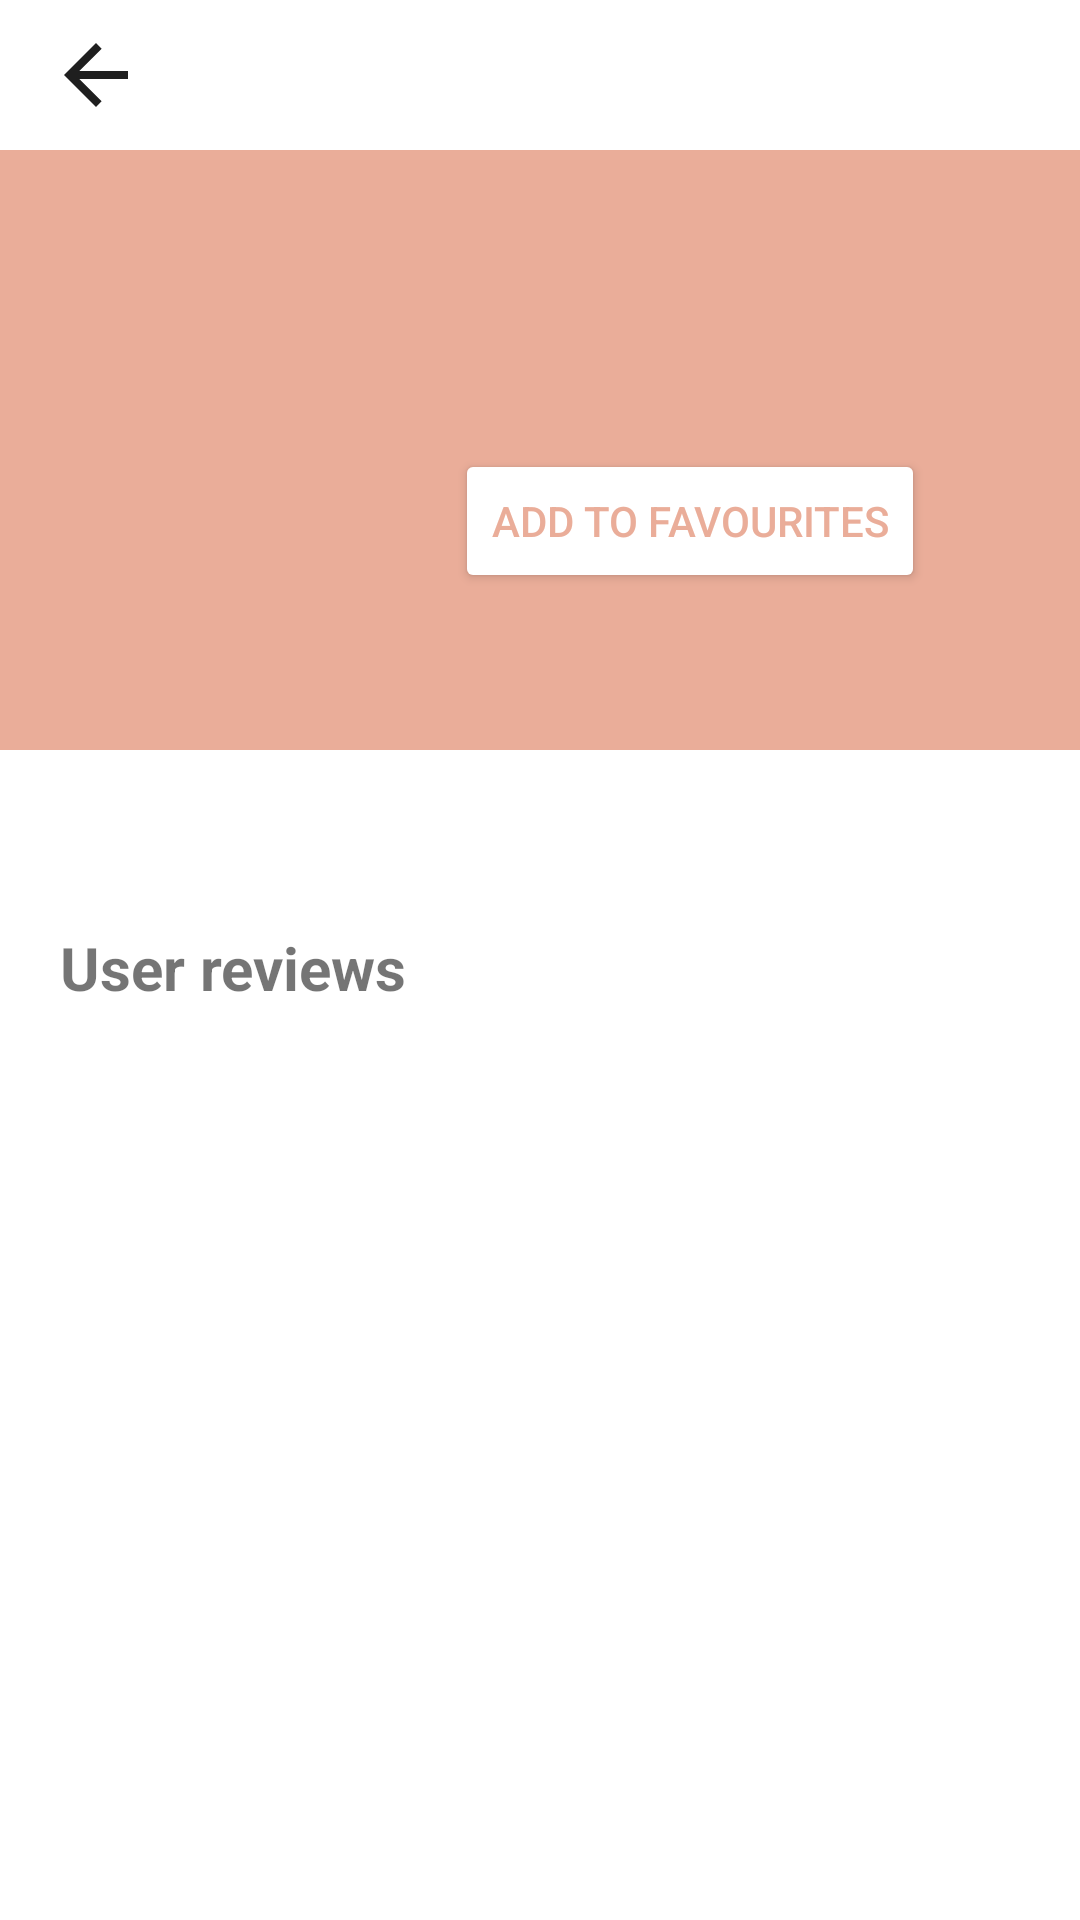

Layout XML and referenced resources for this Android screen:
<!-- AndroidManifest.xml: application theme Theme.Kitaab -->
<!-- res/layout/activity_book.xml -->
<?xml version="1.0" encoding="utf-8"?>
<androidx.constraintlayout.widget.ConstraintLayout xmlns:android="http://schemas.android.com/apk/res/android"
    xmlns:app="http://schemas.android.com/apk/res-auto"
    xmlns:tools="http://schemas.android.com/tools"
    android:layout_width="match_parent"
    android:layout_height="match_parent"
    android:orientation="vertical"
    android:focusableInTouchMode="true"
    tools:context=".View.Book">

    <RelativeLayout
        android:layout_width="match_parent"
        android:layout_height="match_parent">

        <androidx.appcompat.widget.Toolbar
            android:id="@+id/toolbar"
            android:layout_width="match_parent"
            android:layout_height="50dp"
            android:elevation="4dp"
            app:layout_constraintEnd_toEndOf="parent"
            app:layout_constraintHorizontal_bias="0.0"
            app:layout_constraintStart_toStartOf="parent"
            app:layout_constraintTop_toTopOf="parent">
            <TextView
                android:id="@+id/backButton"
                android:layout_width="wrap_content"
                android:layout_height="match_parent"
                app:drawableLeftCompat="@drawable/ic_back" />
        </androidx.appcompat.widget.Toolbar>

        <androidx.core.widget.NestedScrollView
            android:layout_width="match_parent"
            android:layout_height="wrap_content"
            android:layout_below="@+id/toolbar"
            tools:ignore="MissingClass,MissingConstraints">

            <LinearLayout
                android:layout_width="match_parent"
                android:layout_height="wrap_content"
                android:orientation="vertical">

                <LinearLayout
                    android:id="@+id/linearLayout"
                    android:layout_width="match_parent"
                    android:layout_height="wrap_content"
                    android:orientation="horizontal"
                    android:paddingLeft="20dp"
                    android:paddingRight="20dp"
                    android:background="@color/main"
                    app:layout_constraintBottom_toTopOf="@+id/synopsis"
                    app:layout_constraintEnd_toEndOf="parent"
                    app:layout_constraintStart_toStartOf="parent"
                    app:layout_constraintTop_toBottomOf="@+id/my_toolbar">

                    <ImageView
                        android:id="@+id/bookCoverImg"
                        android:layout_width="100dp"
                        android:layout_height="200dp"
                        android:layout_gravity="center_vertical"
                        tools:srcCompat="@tools:sample/avatars" />

                    <LinearLayout
                        android:layout_width="match_parent"
                        android:layout_height="match_parent"
                        android:layout_gravity="center_vertical"
                        android:gravity="center_vertical"
                        android:orientation="vertical">

                        <TextView
                            android:id="@+id/bookTitle"
                            android:layout_width="wrap_content"
                            android:layout_height="wrap_content"
                            android:layout_gravity="center_horizontal"
                            android:textSize="20sp"
                            android:textStyle="bold" />

                        <TextView
                            android:id="@+id/author"
                            android:layout_width="wrap_content"
                            android:layout_height="wrap_content"
                            android:layout_gravity="center_horizontal"
                            android:textSize="15sp" />

                        <Button
                            android:id="@+id/addBooktoFav"
                            android:layout_width="wrap_content"
                            android:layout_height="wrap_content"
                            android:layout_gravity="center_horizontal"
                            android:text="@string/addToFav"
                            android:backgroundTint="@color/white"
                            android:textColor="@color/main" />

                    </LinearLayout>

                </LinearLayout>

                <TextView
                    android:id="@+id/synopsis"
                    android:layout_width="match_parent"
                    android:layout_height="wrap_content"
                    android:padding="20dp"
                    android:justificationMode="inter_word"
                    app:layout_constraintBottom_toTopOf="@+id/textView"
                    app:layout_constraintEnd_toEndOf="parent"
                    app:layout_constraintHorizontal_bias="0.0"
                    app:layout_constraintStart_toStartOf="parent"
                    app:layout_constraintTop_toBottomOf="@+id/linearLayout"
                    app:layout_constraintVertical_bias="0.0" />

                <TextView
                    android:id="@+id/HeadingTextView"
                    android:layout_width="wrap_content"
                    android:layout_height="wrap_content"
                    android:paddingLeft="20dp"
                    android:text="@string/rating"
                    android:textSize="20sp"
                    android:textStyle="bold"
                    app:layout_constraintEnd_toEndOf="parent"
                    app:layout_constraintHorizontal_bias="0.0"
                    app:layout_constraintStart_toStartOf="parent"
                    app:layout_constraintTop_toBottomOf="@+id/synopsis" />

                <androidx.recyclerview.widget.RecyclerView
                    android:id="@+id/reviewRecycler"
                    android:layout_width="match_parent"
                    android:layout_height="wrap_content"
                    android:padding="20dp"
                    app:layout_constraintBottom_toBottomOf="parent"
                    app:layout_constraintEnd_toEndOf="parent"
                    app:layout_constraintHorizontal_bias="0.0"
                    app:layout_constraintStart_toStartOf="parent"
                    app:layout_constraintTop_toBottomOf="@+id/textView"
                    app:layout_constraintVertical_bias="0.0" />

            </LinearLayout>
        </androidx.core.widget.NestedScrollView>
    </RelativeLayout>

</androidx.constraintlayout.widget.ConstraintLayout>
<!-- resources referenced by this layout -->
<resources>
  <color name="main">#EAAD99</color>
  <color name="white">#FFFFFFFF</color>
  <!-- drawable ic_back (drawable) -->
  <vector android:autoMirrored="true" android:height="32dp"
      android:tint="#1F1F1F" android:viewportHeight="24"
      android:viewportWidth="24" android:width="32dp" xmlns:android="http://schemas.android.com/apk/res/android">
      <path android:fillColor="@android:color/white" android:pathData="M20,11H7.83l5.59,-5.59L12,4l-8,8 8,8 1.41,-1.41L7.83,13H20v-2z"/>
  </vector>
  <string name="addToFav">Add to favourites</string>
  <string name="rating">User reviews</string>
  <style name="Theme.Kitaab" parent="Theme.MaterialComponents.DayNight.NoActionBar">
          
          <item name="colorPrimary">#EAAD99</item>
          <item name="colorPrimaryVariant">#FA9E7F</item>
          <item name="colorOnPrimary">@color/white</item>
          
          <item name="colorSecondary">@color/teal_200</item>
          <item name="colorSecondaryVariant">@color/teal_700</item>
          <item name="colorOnSecondary">@color/black</item>
          
          <item name="android:statusBarColor" tools:targetApi="l">?attr/colorPrimaryVariant</item>
          
          
          <item name="windowNoTitle">true</item>
      </style>
  <color name="teal_200">#FF03DAC5</color>
  <color name="teal_700">#FF018786</color>
  <color name="black">#FF000000</color>
</resources>
